Photos from the image-classification dataset "dataset" in the GitHub repository Tanmxy88/Rare-plant-species-Identification. Its 16 classes are: Shotomuli plant, agnishikha plant, anantamul plant, apang plant, ayapan plant, bamonhati plant, basok plant, betal plant, chapalish plant, gainura plant, kalochitra plant, kalodhutura plant, kalomegh plant, punarnava plant, ramtulsi plant, sarpaghandha plant.

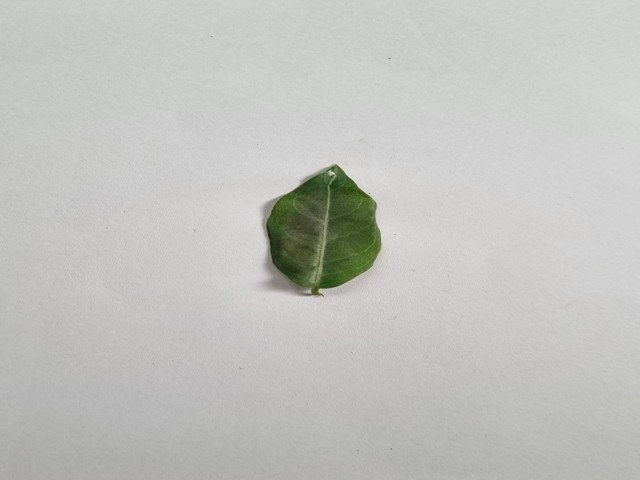
Label: anantamul plant

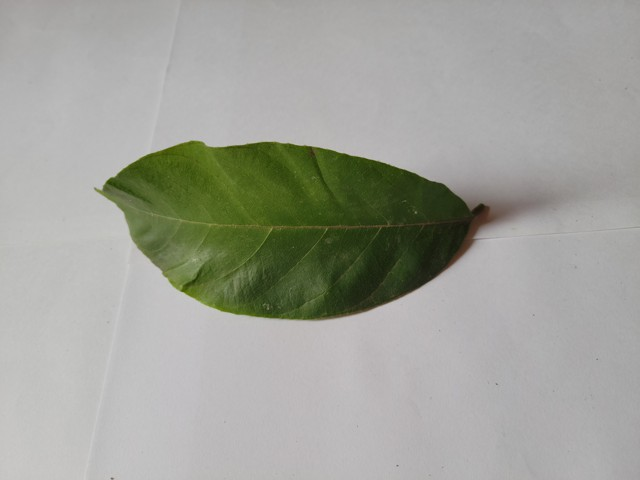
Label: chapalish plant

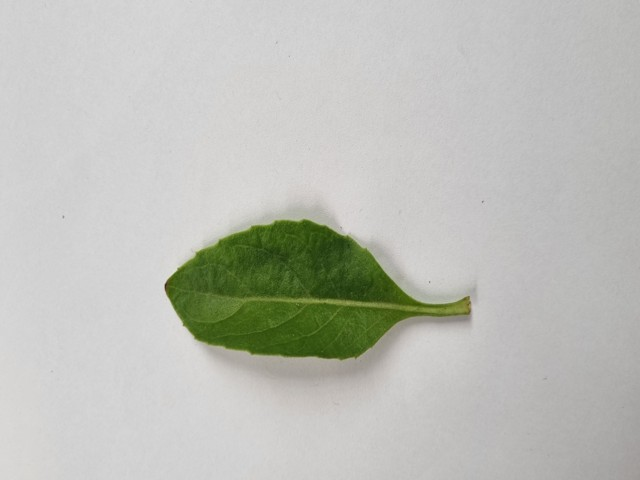
Label: gainura plant

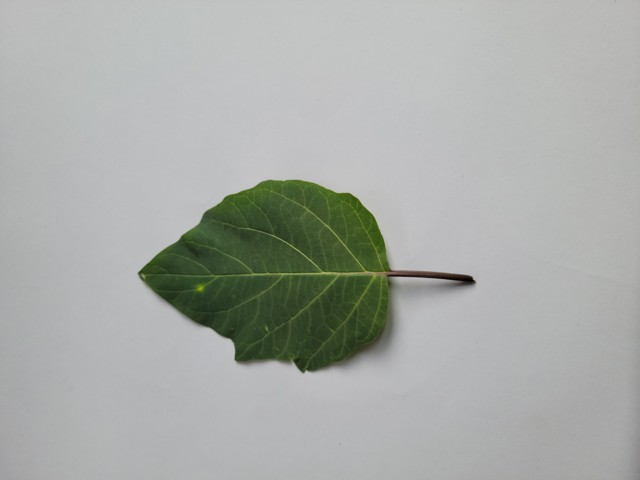
Label: kalodhutura plant

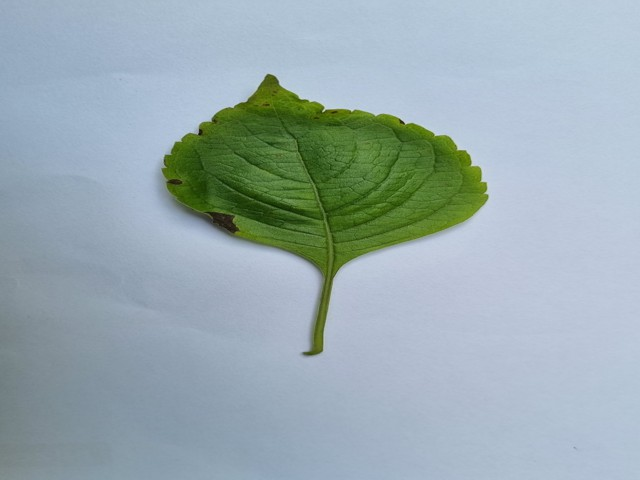
Label: ramtulsi plant

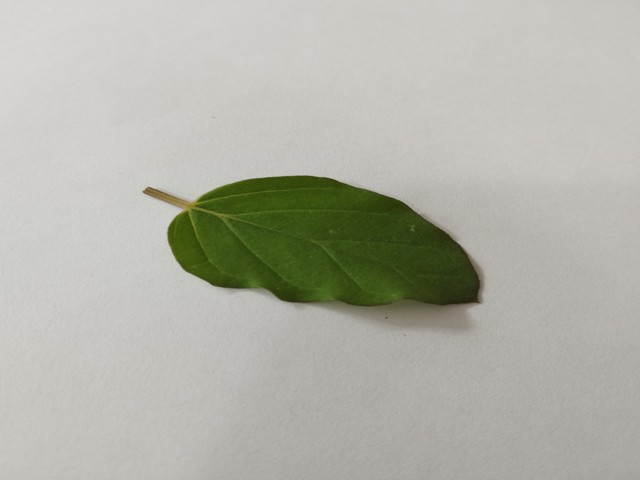
Label: punarnava plant
